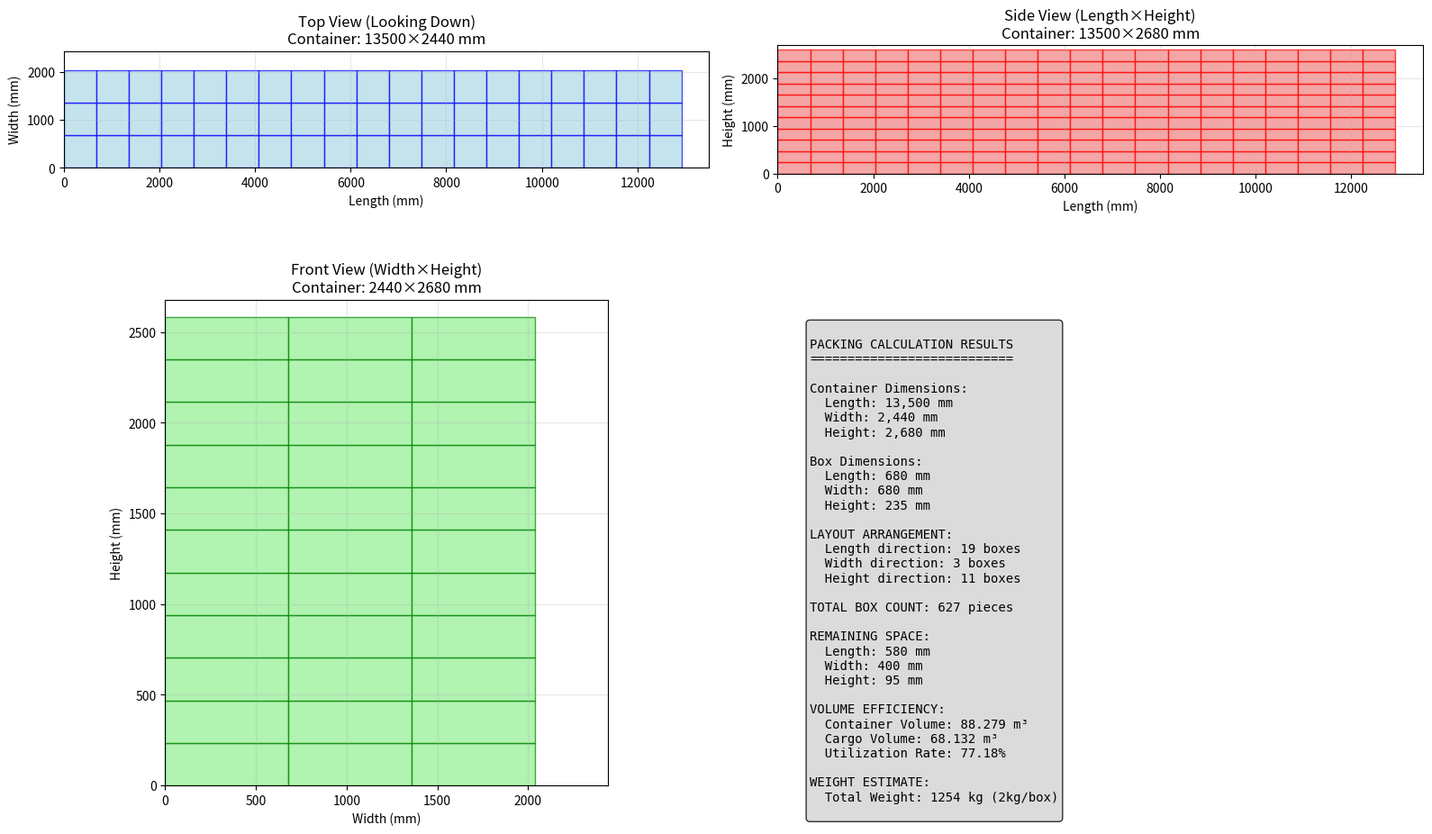

Python code for this plot:
#!/usr/bin/env python3
# -*- coding: utf-8 -*-
"""
简单的装箱布局可视化
"""

import matplotlib.pyplot as plt
import matplotlib.patches as patches
import numpy as np

def create_layout_diagram():
    """创建装箱布局示意图"""
    
    # 容器和纸箱尺寸 (mm)
    container_dims = (13500, 2440, 2680)
    box_dims = (680, 680, 235)
    
    # 计算布局
    num_length = 19  # 长度方向
    num_width = 3    # 宽度方向  
    num_height = 11  # 高度方向
    
    # 创建图形
    fig, ((ax1, ax2), (ax3, ax4)) = plt.subplots(2, 2, figsize=(16, 12))
    
    # 1. 顶视图 (从上往下看)
    ax1.set_xlim(0, container_dims[0])
    ax1.set_ylim(0, container_dims[1])
    
    for i in range(num_length):
        for j in range(num_width):
            x = i * box_dims[0]
            y = j * box_dims[1]
            rect = patches.Rectangle((x, y), box_dims[0], box_dims[1], 
                                   linewidth=1, edgecolor='blue', facecolor='lightblue', alpha=0.7)
            ax1.add_patch(rect)
    
    ax1.set_title('Top View (Looking Down)\nContainer: 13500×2440 mm', fontsize=12)
    ax1.set_xlabel('Length (mm)')
    ax1.set_ylabel('Width (mm)')
    ax1.grid(True, alpha=0.3)
    ax1.set_aspect('equal')
    
    # 2. 侧视图 (从侧面看)
    ax2.set_xlim(0, container_dims[0])
    ax2.set_ylim(0, container_dims[2])
    
    for i in range(num_length):
        for k in range(num_height):
            x = i * box_dims[0]
            z = k * box_dims[2]
            rect = patches.Rectangle((x, z), box_dims[0], box_dims[2], 
                                   linewidth=1, edgecolor='red', facecolor='lightcoral', alpha=0.7)
            ax2.add_patch(rect)
    
    ax2.set_title('Side View (Length×Height)\nContainer: 13500×2680 mm', fontsize=12)
    ax2.set_xlabel('Length (mm)')
    ax2.set_ylabel('Height (mm)')
    ax2.grid(True, alpha=0.3)
    ax2.set_aspect('equal')
    
    # 3. 前视图 (从前面看)
    ax3.set_xlim(0, container_dims[1])
    ax3.set_ylim(0, container_dims[2])
    
    for j in range(num_width):
        for k in range(num_height):
            y = j * box_dims[1]
            z = k * box_dims[2]
            rect = patches.Rectangle((y, z), box_dims[1], box_dims[2], 
                                   linewidth=1, edgecolor='green', facecolor='lightgreen', alpha=0.7)
            ax3.add_patch(rect)
    
    ax3.set_title('Front View (Width×Height)\nContainer: 2440×2680 mm', fontsize=12)
    ax3.set_xlabel('Width (mm)')
    ax3.set_ylabel('Height (mm)')
    ax3.grid(True, alpha=0.3)
    ax3.set_aspect('equal')
    
    # 4. 统计信息
    ax4.axis('off')
    
    # 计算结果
    total_boxes = num_length * num_width * num_height
    remaining_length = container_dims[0] - (num_length * box_dims[0])
    remaining_width = container_dims[1] - (num_width * box_dims[1])
    remaining_height = container_dims[2] - (num_height * box_dims[2])
    
    container_volume = container_dims[0] * container_dims[1] * container_dims[2]
    box_volume = box_dims[0] * box_dims[1] * box_dims[2]
    total_cargo_volume = total_boxes * box_volume
    utilization = (total_cargo_volume / container_volume) * 100
    
    info_text = f"""
PACKING CALCULATION RESULTS
===========================

Container Dimensions:
  Length: {container_dims[0]:,} mm
  Width: {container_dims[1]:,} mm  
  Height: {container_dims[2]:,} mm

Box Dimensions:
  Length: {box_dims[0]} mm
  Width: {box_dims[1]} mm
  Height: {box_dims[2]} mm

LAYOUT ARRANGEMENT:
  Length direction: {num_length} boxes
  Width direction: {num_width} boxes
  Height direction: {num_height} boxes
  
TOTAL BOX COUNT: {total_boxes} pieces

REMAINING SPACE:
  Length: {remaining_length} mm
  Width: {remaining_width} mm
  Height: {remaining_height} mm

VOLUME EFFICIENCY:
  Container Volume: {container_volume/1e9:.3f} m³
  Cargo Volume: {total_cargo_volume/1e9:.3f} m³
  Utilization Rate: {utilization:.2f}%

WEIGHT ESTIMATE:
  Total Weight: {total_boxes * 2:.0f} kg (2kg/box)
    """
    
    ax4.text(0.05, 0.95, info_text, transform=ax4.transAxes, fontsize=10,
             verticalalignment='top', fontfamily='monospace',
             bbox=dict(boxstyle='round', facecolor='lightgray', alpha=0.8))
    
    plt.tight_layout()
    plt.savefig('layout_diagram.png', dpi=300, bbox_inches='tight')
    print("Layout diagram saved as: layout_diagram.png")
    
    return fig

if __name__ == "__main__":
    create_layout_diagram()
    plt.show()
